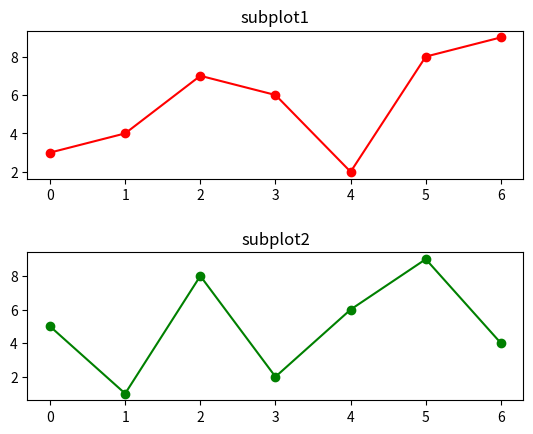

The script that saved this image:
# -*- coding: utf-8 -*-
"""
Created on Tue Apr 24 20:49:11 2018

"""
import matplotlib.pyplot as plt
fig,(ax0,ax1) = plt.subplots(2,1) #2行1列

ax0.plot(range(7),[3,4,7,6,2,8,9],color= 'r',marker='o')
#x轴是0-6，y轴上的数字分别是列表中的7个数字，红色，圆点
ax0.set_title('subplot1')#设置子图的标题
plt.subplots_adjust(hspace=0.5)
#调整两个子图之间的距离，这里是垂直方向距离
ax1.plot(range(7),[5,1,8,2,6,9,4],color='g',marker='o')
ax1.set_title('subplot2')

